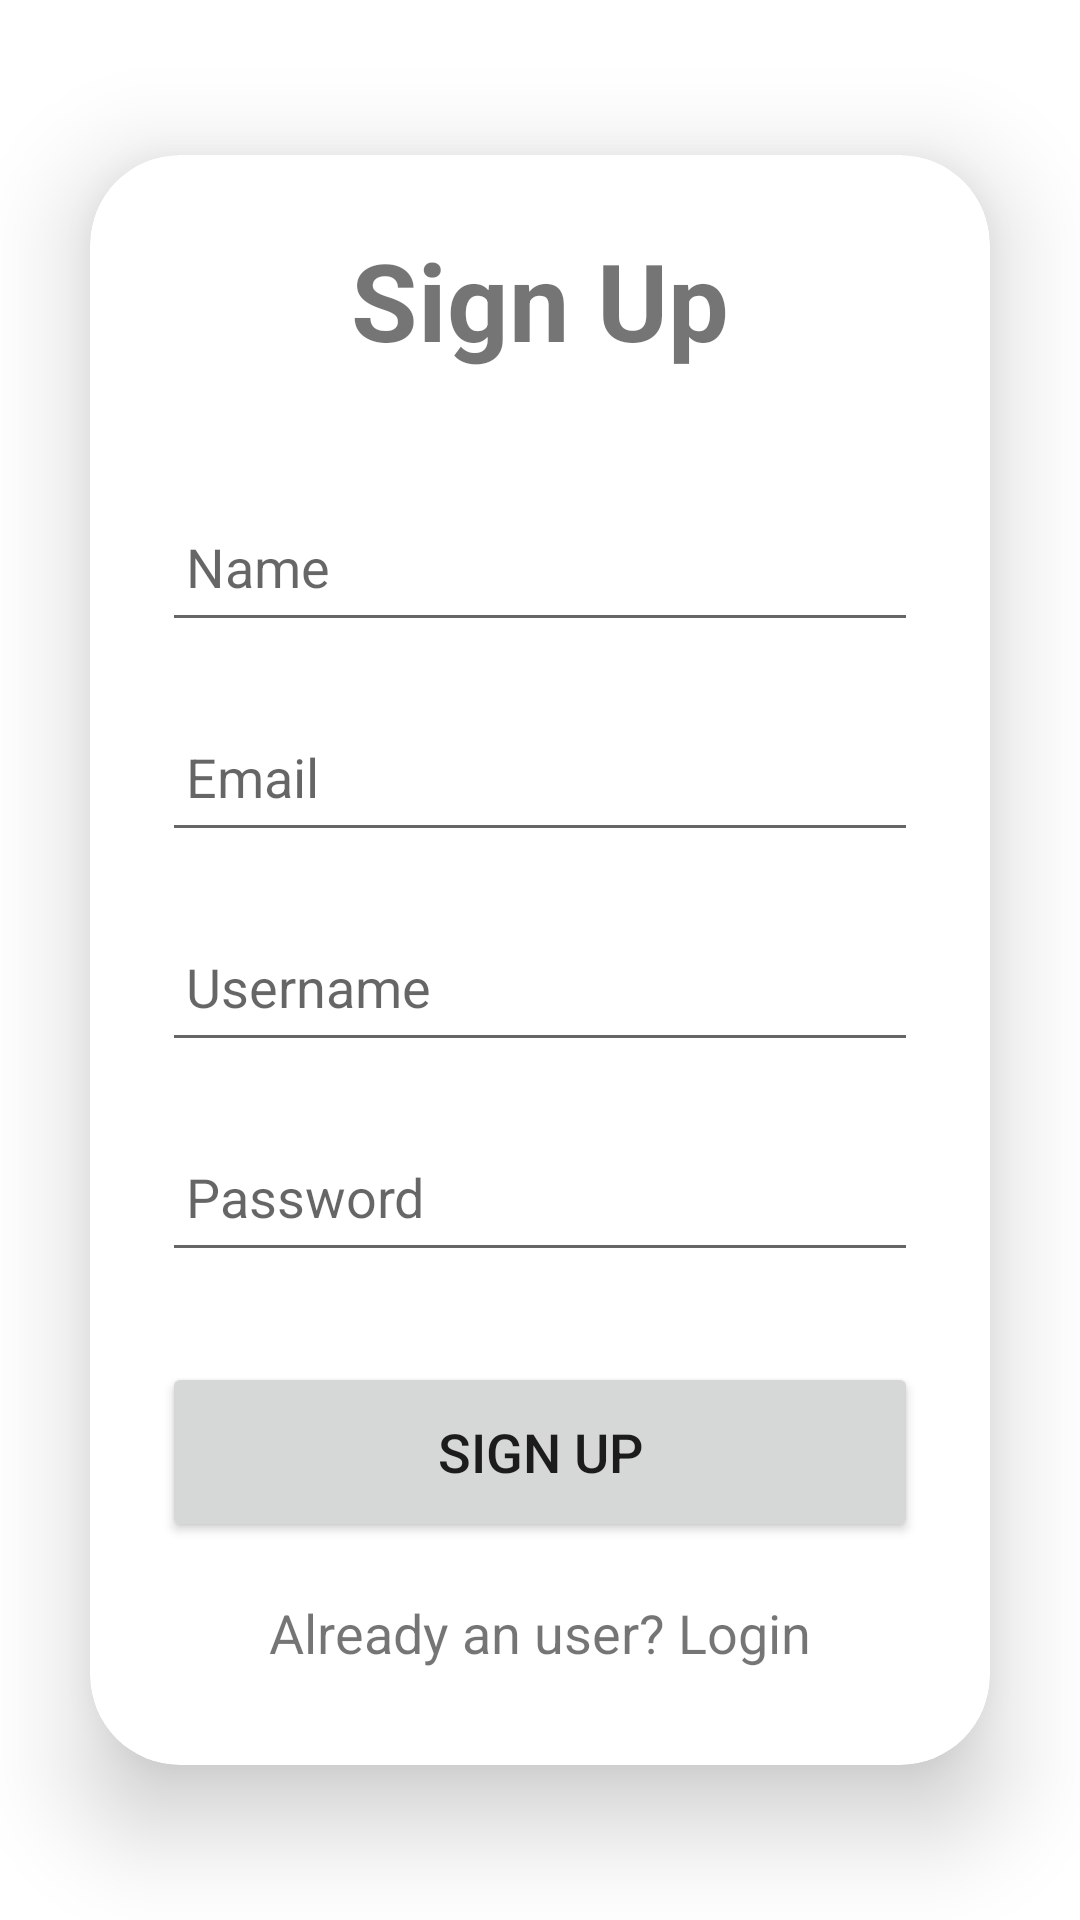

Reconstruct the res/layout file that produces this screen, plus the resources it refers to.
<!-- AndroidManifest.xml: application theme Theme.PasaBike_App -->
<!-- res/layout/activity_signup_pasabuyer.xml -->
<?xml version="1.0" encoding="utf-8"?>
<LinearLayout xmlns:android="http://schemas.android.com/apk/res/android"
    xmlns:app="http://schemas.android.com/apk/res-auto"
    xmlns:tools="http://schemas.android.com/tools"
    android:layout_width="match_parent"
    android:layout_height="match_parent"
    tools:context=".Signup_PasaBuyer"
    android:orientation="vertical"
    android:gravity="center">

    <androidx.cardview.widget.CardView
        android:layout_width="match_parent"
        android:layout_height="wrap_content"
        android:layout_margin="30dp"
        app:cardCornerRadius="30dp"
        app:cardElevation="20dp">

        <LinearLayout
            android:layout_width="match_parent"
            android:layout_height="wrap_content"
            android:orientation="vertical"
            android:layout_gravity="center_horizontal"
            android:padding="24dp">

            <TextView
                android:layout_width="match_parent"
                android:layout_height="wrap_content"
                android:text="Sign Up"
                android:textSize="36sp"
                android:textAlignment="center"
                android:textStyle="bold" />

            <EditText
                android:layout_width="match_parent"
                android:layout_height="50dp"
                android:id="@+id/signup_name"
                android:layout_marginTop="40dp"
                android:padding="8dp"
                android:hint="Name"
                android:drawablePadding="8dp" />

            <EditText
                android:layout_width="match_parent"
                android:layout_height="50dp"
                android:id="@+id/signup_email"
                android:layout_marginTop="20dp"
                android:padding="8dp"
                android:hint="Email"
                android:drawablePadding="8dp" />

            <EditText
                android:layout_width="match_parent"
                android:layout_height="50dp"
                android:id="@+id/signup_username"
                android:layout_marginTop="20dp"
                android:padding="8dp"
                android:hint="Username"
                android:drawablePadding="8dp" />

            <EditText
                android:layout_width="match_parent"
                android:layout_height="50dp"
                android:id="@+id/signup_password"
                android:layout_marginTop="20dp"
                android:padding="8dp"
                android:hint="Password"
                android:inputType="textPassword"
                android:drawablePadding="8dp" />

            <Button
                android:layout_width="match_parent"
                android:layout_height="60dp"
                android:text="Sign Up"
                android:id="@+id/signup_button"
                android:textSize="18sp"
                android:layout_marginTop="30dp"
                app:cornerRadius = "20dp" />

            <TextView
                android:layout_width="wrap_content"
                android:layout_height="wrap_content"
                android:id="@+id/loginRedirectText"
                android:text="Already an user? Login"
                android:layout_gravity="center"
                android:padding="8dp"
                android:layout_marginTop="10dp"
                android:textSize="18sp" />

        </LinearLayout>

    </androidx.cardview.widget.CardView>

</LinearLayout>
<!-- resources referenced by this layout -->
<resources>
  <style name="Theme.PasaBike_App" parent="Theme.MaterialComponents.DayNight.NoActionBar">
          
          <item name="colorPrimary">#FFEB3B</item>
          <item name="colorPrimaryVariant">@color/purple_700</item>
          <item name="colorOnPrimary">@color/white</item>
          
          <item name="colorSecondary">@color/teal_200</item>
          <item name="colorSecondaryVariant">@color/teal_700</item>
          <item name="colorOnSecondary">@color/black</item>
          
          <item name="android:statusBarColor">?attr/colorPrimaryVariant</item>
          
      </style>
  <!-- not gathered from this repository: default colours our renderer supplied (Android Studio template values) -->
  <color name="purple_700">#FF3700B3</color>
  <color name="teal_200">#FF03DAC5</color>
  <color name="teal_700">#FF018786</color>
  <color name="black">#FF000000</color>
  <color name="white">#FFFFFFFF</color>
</resources>
